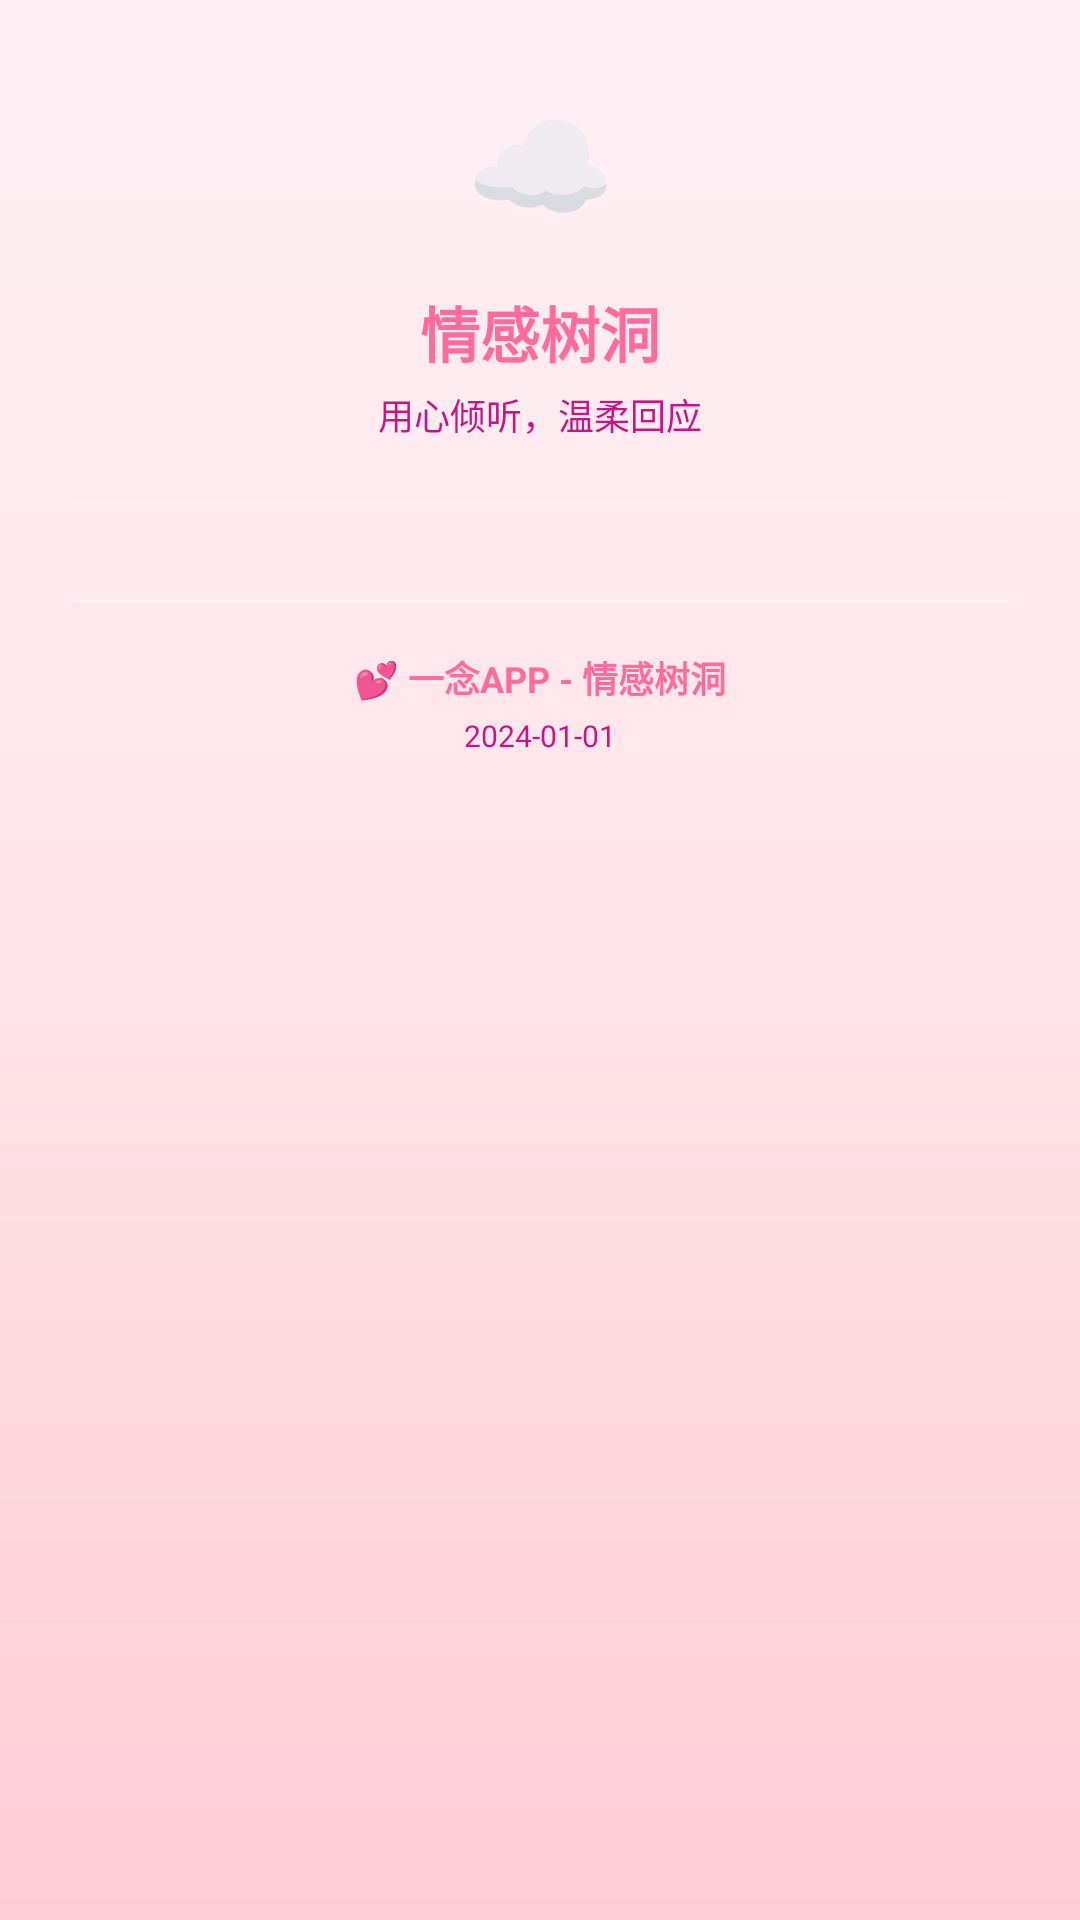

Produce the Android XML layout that renders to this screen, including the resource entries it uses.
<!-- AndroidManifest.xml: application theme AppTheme -->
<!-- res/layout/layout_share_chat.xml -->
<?xml version="1.0" encoding="utf-8"?>
<LinearLayout xmlns:android="http://schemas.android.com/apk/res/android"
    android:layout_width="400dp"
    android:layout_height="wrap_content"
    android:background="@drawable/love_bg_romantic"
    android:orientation="vertical"
    android:padding="24dp">

    <LinearLayout
        android:layout_width="match_parent"
        android:layout_height="wrap_content"
        android:gravity="center"
        android:orientation="vertical"
        android:paddingBottom="20dp">

        <TextView
            android:layout_width="60dp"
            android:layout_height="60dp"
            android:gravity="center"
            android:text="☁"
            android:textSize="40sp"/>

        <TextView
            android:layout_width="wrap_content"
            android:layout_height="wrap_content"
            android:layout_marginTop="12dp"
            android:text="情感树洞"
            android:textColor="@color/love_primary"
            android:textSize="20sp"
            android:textStyle="bold"/>

        <TextView
            android:layout_width="wrap_content"
            android:layout_height="wrap_content"
            android:layout_marginTop="4dp"
            android:text="用心倾听，温柔回应"
            android:textColor="@color/love_text_light"
            android:textSize="12sp"/>

    </LinearLayout>

    <View
        android:layout_width="match_parent"
        android:layout_height="1dp"
        android:background="#60FFFFFF"/>

    <ScrollView
        android:layout_width="match_parent"
        android:layout_height="wrap_content"
        android:maxHeight="600dp"
        android:paddingTop="16dp"
        android:paddingBottom="16dp">

        <LinearLayout
            android:id="@+id/ll_share_content"
            android:layout_width="match_parent"
            android:layout_height="wrap_content"
            android:orientation="vertical"/>

    </ScrollView>

    <View
        android:layout_width="match_parent"
        android:layout_height="1dp"
        android:background="#60FFFFFF"/>

    <LinearLayout
        android:layout_width="match_parent"
        android:layout_height="wrap_content"
        android:gravity="center"
        android:orientation="vertical"
        android:paddingTop="16dp">

        <TextView
            android:layout_width="wrap_content"
            android:layout_height="wrap_content"
            android:text="💕 一念APP - 情感树洞"
            android:textColor="@color/love_primary"
            android:textSize="12sp"
            android:textStyle="bold"/>

        <TextView
            android:id="@+id/tv_date"
            android:layout_width="wrap_content"
            android:layout_height="wrap_content"
            android:layout_marginTop="4dp"
            android:text="2024-01-01"
            android:textColor="@color/love_text_light"
            android:textSize="10sp"/>

    </LinearLayout>

</LinearLayout>
<!-- resources referenced by this layout -->
<resources>
  <color name="love_primary">#FF6B9D</color>
  <color name="love_text_light">#C71585</color>
  <!-- drawable love_bg_romantic (drawable) -->
  <?xml version="1.0" encoding="utf-8"?>
  <shape xmlns:android="http://schemas.android.com/apk/res/android"
      android:shape="rectangle">
      <gradient
          android:startColor="#FFF0F5"
          android:centerColor="#FFE4E9"
          android:endColor="#FFCCD5"
          android:angle="270"/>
  </shape>
  <style name="AppTheme" parent="@android:style/Theme.Material.Light.NoActionBar">
          <item name="android:colorPrimary">@color/grass_green</item>
          <item name="android:colorPrimaryDark">@color/grass_green_dark</item>
          <item name="android:colorAccent">@color/sky_blue</item>
          <item name="android:windowBackground">@drawable/bg_gradient_nature</item>
          <item name="android:statusBarColor">@android:color/transparent</item>
          <item name="android:navigationBarColor">@android:color/transparent</item>
      </style>
  <color name="grass_green">#7CB342</color>
  <color name="grass_green_dark">#558B2F</color>
  <color name="sky_blue">#87CEEB</color>
  <!-- drawable bg_gradient_nature (drawable) -->
  <?xml version="1.0" encoding="utf-8"?>
  <shape xmlns:android="http://schemas.android.com/apk/res/android"
      android:shape="rectangle">
      <gradient
          android:startColor="@color/sky_blue_light"
          android:centerColor="@color/background"
          android:endColor="@color/grass_green_light"
          android:angle="135"
          android:type="linear"/>
  </shape>
  <color name="sky_blue_light">#B0E0E6</color>
  <color name="background">#F0F8FF</color>
  <color name="grass_green_light">#9CCC65</color>
</resources>
